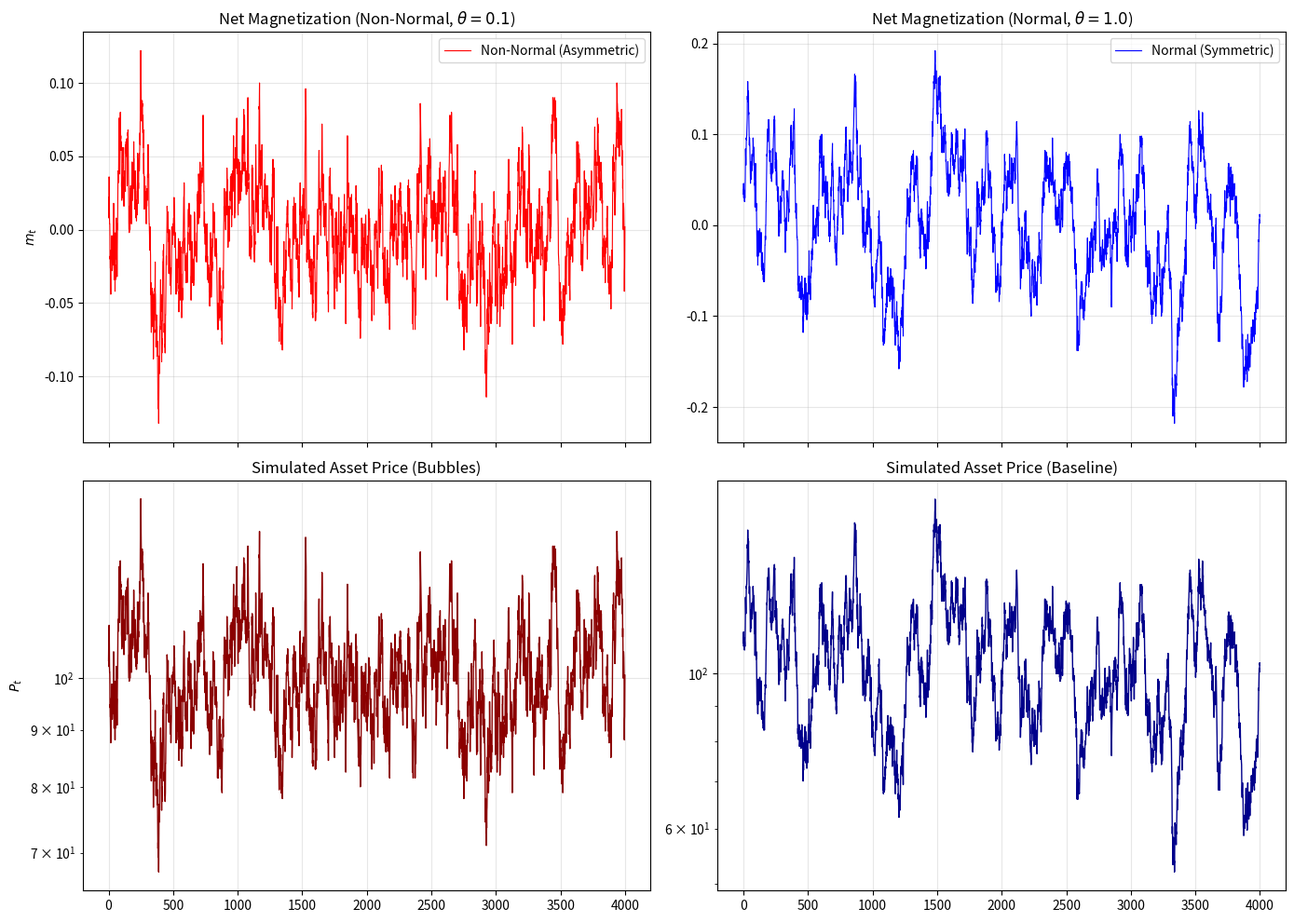

This figure's Python source:
import numpy as np
import networkx as nx
import matplotlib.pyplot as plt
from tqdm import tqdm
import scipy.sparse as sp

class NonNormalNetwork:
    """
    Implementation of the non-normal network generation algorithm described in the Methods section.
    """
    def __init__(self, N=1000, N0=5, m=2, theta=0.5, a=2.552, b=3.668, hierarchical=True):
        """
        Args:
            N (int): Total number of nodes.
            N0 (int): Number of top nodes (opinion leaders).
            m (int): Number of in-edges for each new node.
            theta (float): Asymptotic reciprocity rate (0 to 1). Lower means more non-normal.
            a, b (float): Parameters for the sigmoid reciprocity function.
            hierarchical (bool): If True, enforces rho(1)=0 (deaf leaders). If False, uniform reciprocity.
        """
        self.N = N
        self.N0 = N0
        self.m = m
        self.theta = theta
        self.a = a
        self.b = b
        self.hierarchical = hierarchical
        
        # Determine Reciprocity Function rho(l)
        # Offset ensures rho(1) = 0 for top nodes
        if self.hierarchical:
            self.offset = self.theta / (1 + np.exp(-self.a * (1 - self.b)))
        else:
            self.offset = 0
        
        self.G = None
        self.adjacency_matrix = None

    def reciprocity_prob(self, level):
        """Calculates rho(l) based on Eq. (8) in the paper."""
        if not self.hierarchical:
            return self.theta
            
        val = self.theta / (1 + np.exp(-self.a * (level - self.b))) - self.offset
        return np.maximum(val, 0.0) # Ensure non-negative

    def generate(self):
        """Generates the graph using preferential attachment and hierarchical reciprocity."""
        G = nx.DiGraph()
        
        # 1. Initialize N0 top nodes
        top_nodes = list(range(self.N0))
        G.add_nodes_from(top_nodes)
        # Levels: Top nodes are level 1
        levels = {node: 1 for node in top_nodes}

        # Initialize out-degrees for preferential attachment probability
        # Give small initial weight to allow first attachments if out_degree is 0
        node_weights = np.ones(self.N0) 

        # 2. Add remaining nodes sequentially
        for i in tqdm(range(self.N0, self.N), desc="Building Network"):
            G.add_node(i)
            
            # Select m sources based on out-degree (Preferential Attachment)
            # Probability proportional to out-degree (plus epsilon to avoid zero prob)
            probs = node_weights / node_weights.sum()
            sources = np.random.choice(len(node_weights), size=self.m, replace=False, p=probs)
            
            min_source_level = float('inf')

            for j in sources:
                # Add directed edge j -> i (Influence flows from j to i)
                G.add_edge(j, i)
                
                # Update weights (j just gained an out-link)
                node_weights[j] += 1
                
                # Track level: i's level is min(parent_level) + 1
                if levels[j] < min_source_level:
                    min_source_level = levels[j]
                
                # Check for Reciprocity: Add i -> j
                # Reciprocity depends on the hierarchical level of the SOURCE (j)
                # If j is a leader (level 1), prob is low.
                p_recip = self.reciprocity_prob(levels[j])
                if np.random.random() < p_recip:
                    G.add_edge(i, j)
                    # Note: We do not typically update weights for i here in standard PA 
                    # unless using full degree, but standard PA uses out-degree of existing nodes.
            
            # Assign level to new node i
            levels[i] = min_source_level + 1
            
            # Add i to weights array (initial weight 1)
            node_weights = np.append(node_weights, 1.0)

        self.G = G
        # Store as sparse matrix for efficiency in simulation
        self.adjacency_matrix = nx.to_scipy_sparse_array(G, nodelist=range(self.N), format='csr')
        return self.adjacency_matrix

class IsingSimulation:
    """
    Agent-Based Model Simulation using Ising-like dynamics on the generated network.
    """
    def __init__(self, adjacency_matrix, kappa=0.98, p_pm=0.05):
        """
        Args:
            adjacency_matrix: Sparse adjacency matrix A (a_ij = 1 if j influences i).
            kappa (float): Social coupling strength (inverse temperature). 
                           kappa < 1.0 is sub-critical.
            p_pm (float): Base rate of state change.
        """
        self.A = adjacency_matrix
        self.N = self.A.shape[0]
        self.kappa = kappa
        self.p_pm = p_pm
        
        # Initialize spins: Random +/- 1
        self.spins = np.random.choice([-1, 1], size=self.N).astype(float)
        
        # Precompute in-degrees for normalization (Eq 4 denominator)
        # Sum of A along rows (j->i, so sum over j)
        self.k_in = np.array(self.A.sum(axis=1)).flatten()
        # Avoid division by zero for top nodes or isolated nodes
        self.k_in[self.k_in == 0] = 1.0 

        self.history_m = []

    def step(self):
        """
        Performs one Monte Carlo step (asynchronous update of all agents).
        """
        # Calculate local fields: h_i = sum(a_ij * s_j) / k_in_i
        # Sparse matrix multiplication: A dot s
        field = self.A.dot(self.spins) / self.k_in
        
        # Calculate transition probabilities
        # P(s -> -s) = p_pm/2 * (1 - s * tanh(kappa * field))
        # We process updates in a vectorized way for speed, 
        # though strictly ABMs are often sequential. 
        # For N=1000, vectorized synchronous or random-batch is fine approximation.
        # Here we use synchronous update for vectorization efficiency, 
        # which preserves the macroscopic dynamics described.
        
        argument = self.kappa * field
        tanh_val = np.tanh(argument)
        prob_flip = (self.p_pm / 2.0) * (1.0 - self.spins * tanh_val)
        
        # Determine which agents flip
        random_vals = np.random.random(self.N)
        flip_mask = random_vals < prob_flip
        
        # Apply flips
        self.spins[flip_mask] *= -1
        
        # Record net magnetization
        m = np.mean(self.spins)
        self.history_m.append(m)
        return m

    def run(self, steps=5000):
        for _ in range(steps):
            self.step()
        return np.array(self.history_m)

def price_from_magnetization(magnetization_series, P0=100, c=3.0):
    """
    Maps magnetization to price using the exponential relation P ~ exp(c * m).
    Reference: 'Bubble' section in the paper.
    """
    # Using a simplified mapping to visualize the bubbles
    # P_t = P_0 * exp(c * m_t)
    return P0 * np.exp(c * magnetization_series)

def run_experiment():
    # Parameters from the paper
    N = 1000
    N0 = 5  # Small number of opinion leaders
    m = 2
    kappa_subcritical = 0.5 # Lower value to ensure Normal network is stable (paramagnetic)
    steps = 4000
    
    # 1. Highly Non-Normal Network (theta = 0, almost no reciprocity for leaders)
    print("Generating Non-Normal Network (theta=0.1)...")
    net_non_normal = NonNormalNetwork(N=N, N0=N0, m=m, theta=0.1, hierarchical=True)
    A_nn = net_non_normal.generate()
    
    sim_nn = IsingSimulation(A_nn, kappa=kappa_subcritical)
    print("Simulating Non-Normal Dynamics...")
    m_nn = sim_nn.run(steps)
    p_nn = price_from_magnetization(m_nn)

    # 2. Normal/Symmetric Network (theta = 1.0, high reciprocity)
    print("Generating Normal Network (theta=1.0)...")
    net_normal = NonNormalNetwork(N=N, N0=N0, m=m, theta=1.0, hierarchical=False)
    A_n = net_normal.generate()
    
    sim_n = IsingSimulation(A_n, kappa=kappa_subcritical)
    print("Simulating Normal Dynamics...")
    m_n = sim_n.run(steps)
    p_n = price_from_magnetization(m_n)

    # 3. Visualization
    fig, axes = plt.subplots(2, 2, figsize=(14, 10), sharex=True)
    
    # Plot Magnetization
    axes[0, 0].plot(m_nn, color='red', linewidth=0.8, label='Non-Normal (Asymmetric)')
    axes[0, 0].set_title(f'Net Magnetization (Non-Normal, $\\theta=0.1$)')
    axes[0, 0].set_ylabel('$m_t$')
    axes[0, 0].grid(True, alpha=0.3)
    axes[0, 0].legend()

    axes[0, 1].plot(m_n, color='blue', linewidth=0.8, label='Normal (Symmetric)')
    axes[0, 1].set_title(f'Net Magnetization (Normal, $\\theta=1.0$)')
    axes[0, 1].grid(True, alpha=0.3)
    axes[0, 1].legend()

    # Plot Price
    axes[1, 0].plot(p_nn, color='darkred', linewidth=1.0)
    axes[1, 0].set_title('Simulated Asset Price (Bubbles)')
    axes[1, 0].set_ylabel('$P_t$')
    axes[1, 0].set_yscale('log') # Log scale helps identify super-exponential growth
    axes[1, 0].grid(True, alpha=0.3)

    axes[1, 1].plot(p_n, color='darkblue', linewidth=1.0)
    axes[1, 1].set_title('Simulated Asset Price (Baseline)')
    axes[1, 1].set_yscale('log')
    axes[1, 1].grid(True, alpha=0.3)

    plt.tight_layout()
    plt.savefig('reproduced_bubbles.png', dpi=300)
    print("Simulation complete. Results saved to 'reproduced_bubbles.png'.")

if __name__ == "__main__":
    run_experiment()
